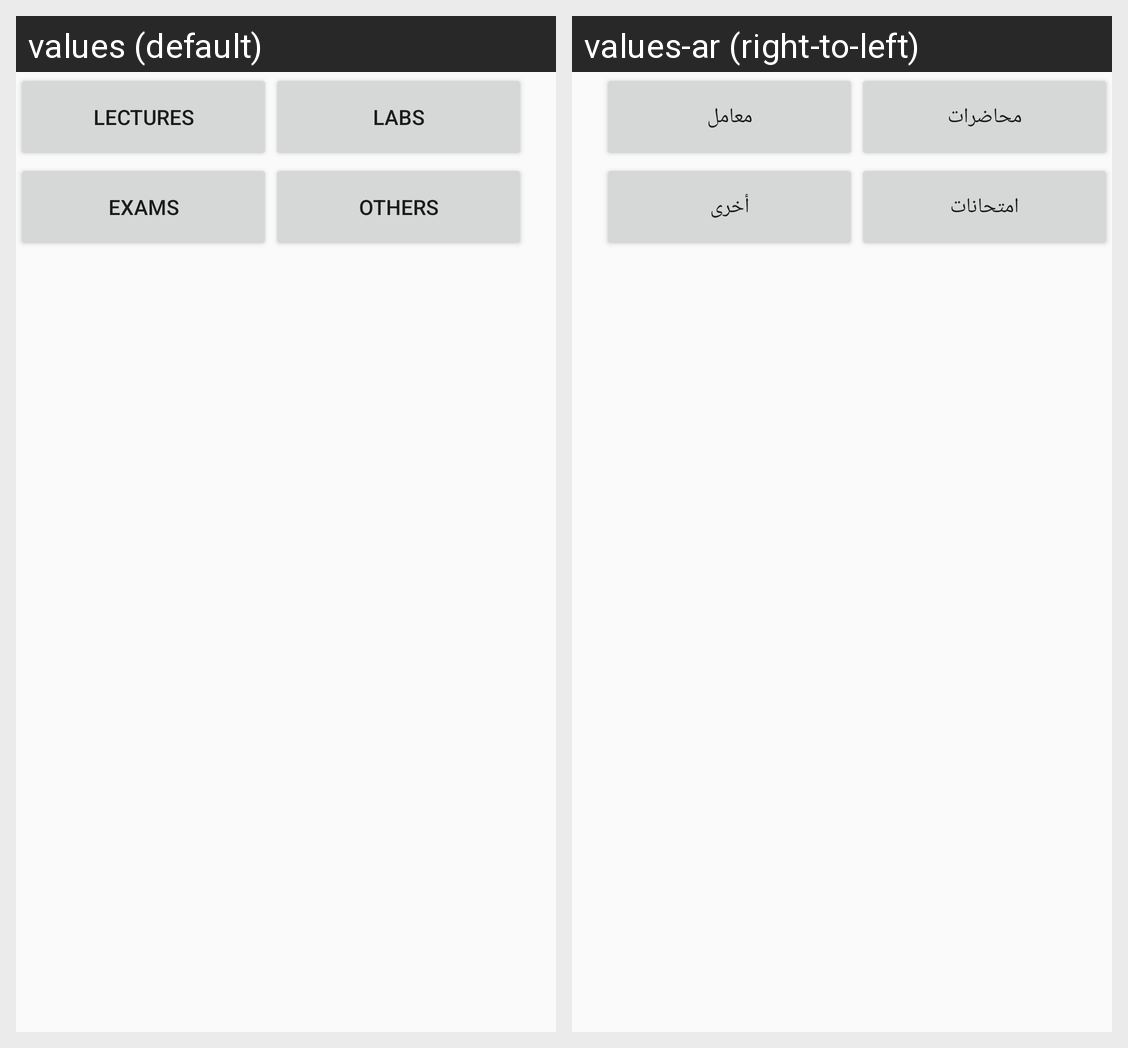

This grid shows one Android layout under two languages. Give, for every string resource on the screen, its name, the default text and each shown locale's text.
Android screen res/layout/popup.xml rendered under 2 locales, left to right: values (default), values-ar (right-to-left). Device: Nexus 5 (rendered at 1080×1920; each locale shown at half size, 540×960, under a caption strip naming it); theme LibraryMaterial.
Strings drawn on this screen, with the default value and each locale's value (text and hints the layout hard-codes, and strings that could not be matched under every locale, appear in the picture but are not listed):

Lec
  values: Lectures
  values-ar: محاضرات

lab
  values: Labs
  values-ar: معامل

exam
  values: Exams
  values-ar: امتحانات

oth
  values: Others
  values-ar: أخرى
